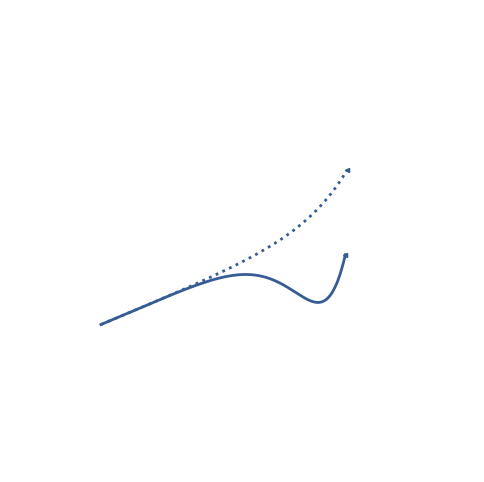

Write Python code to recreate this figure. (Note: this script raises an exception after producing the figure.)
import sys
sys.path.append('/Users/<user>/Documents/pythonCode/PDE-COVID')
from os import path
from mpl_toolkits.mplot3d import Axes3D
from mpl_toolkits.mplot3d import proj3d
import matplotlib.pyplot as plt
from matplotlib import offsetbox
from matplotlib.offsetbox import OffsetImage, AnnotationBbox
import numpy as np
import math
import copy
from mpl_toolkits.mplot3d.art3d import Poly3DCollection

fig = plt.figure(figsize=(6, 6))
ax = fig.add_subplot(111, projection=Axes3D.name)

zline = [math.pow(5, i) * math.cos(i) +i for i in np.linspace(0, 5, 1100)]
zlinex = [math.pow(2, i) for i in np.linspace(0, 5, 1100)]
maxvalue_z = np.max(zline)
zlinex=[i/ maxvalue_z for i in zlinex]
zline = [i/ maxvalue_z for i in zline]
yline = [i*2 for i in np.linspace(0.1, 1, 1100)]
xline = [i+ 0.01 for i in np.linspace(0.1, 1, 1100)]

zline_copy= [math.pow(3.5, i) for i in np.linspace(0, 5, 1100)]
zline_copy=[i/maxvalue_z for i in zline_copy]
n=1010
zlinex[400]=zline[400]
for i in range(400,600):
    zlinex[i]=zline[400]+(i-400)/1000


zlinex=[i/ maxvalue_z for i in zlinex]
'''
for i in range(400,600):
    verts = [(xline[i],yline[i],zline[i])] + [(xline[i],yline[i],zline[i]),(xline[i],yline[i],zlinex[i])] ####lower upper
    ax.add_collection3d(Poly3DCollection([verts],color='#3182bd',alpha=0.9,linewidths=0.1)) # Add a polygon instead of fill_between

for i in range(800,1000):
    if i==800:
        zlinex[i] = zline[i]
    else:
        zlinex[i] = zlinex[i-1]-0.002
    print(i, zline[i], zlinex[i])
    #verts = [(xline[i], yline[i], zline[i]-1)] + [(xline[i], yline[i], zline[i]-1),(xline[i], yline[i], zline[i])]  ####lower upper

    verts = [(xline[i],yline[i],zlinex[i])] + [(xline[i],yline[i],zlinex[i]),(xline[i],yline[i],zline[i])] ###lower upper
    ax.add_collection3d(Poly3DCollection([verts],color='#3182bd',alpha=0.9,linewidths=0.1)) # Add a polygon instead of fill_between
'''


ax.plot3D(xline[0:n], yline[0:n], zline_copy[0:n], '#365c95',linestyle=':', linewidth=2)

ax.plot3D(xline[n-1:n], yline[n-1:n], zline_copy[n-1:n], '<', color='#365c95', markersize=3)

ax.plot3D(xline[0:n], yline[0:n], zline[0:n], '#365c95', linestyle='-', linewidth=2)
ax.plot3D(xline[n-1:n], yline[n-1:n], zline[n-1:n], '<', color='#365c95', markersize=3)

# Make a 3D quiver plot
x, y, z = np.array([[0, 0, 0], [0, 0, 0], [0, 0, 0]])
u, v, w = np.array([[2.5, +0.08, +0.08], [0.9, 1.5, 0], [-0.2, -0.2, 0.5]])
#ax.quiver(x, y, z, u, v, w, arrow_length_ratio=0.05, color="grey", linewidth=0.5)
ax.grid(False)
fig.patch.set_visible(False)
ax.axis('off')

ax.set_xlim(-0.1, 2)
ax.set_ylim(-0.1, 1.5)
ax.set_zlim(-0.1, 1.1)

# Create a dummy axes to place annotations to
ax2 = fig.add_subplot(111, frame_on=False)
ax2.axis("off")
ax2.axis([0, 1, 0, 1])


def proj(X, ax1, ax2):
    """ From a 3D point in axes ax1,
        calculate position in 2D in ax2 """
    x, y, z = X
    x2, y2, _ = proj3d.proj_transform(x, y, z, ax1.get_proj())
    return ax2.transData.inverted().transform(ax1.transData.transform((x2, y2)))


def image(ax, arr, xy):
    """ Place an image (arr) as annotation at position xy """
    here = path.abspath(path.dirname(__file__))
    img = plt.imread(path.join(here, 'sphere.png'))

    alpha = 1
    origin = 'upper'
    lum_img = img[:, :, 0]
    thresh = 1.e-9
    my_cmap = copy.copy(plt.cm.get_cmap('PuBuGn'))  # get a copy of the color map

    my_cmap.set_bad(alpha=0)  # set how the colormap handles 'bad' values
    print(my_cmap(0))
    maximo = lum_img.max()
    lum_img[lum_img <= thresh] = np.nan  # insert 'bad' values (the white)
    lum_img = maximo - lum_img
    img = OffsetImage(lum_img, zoom=0.02, cmap=my_cmap, alpha=alpha, origin=origin)

    # im = offsetbox.OffsetImage(img, zoom=0.02, alpha=alpha, origin=origin)
    img.image.axes = ax
    ab = offsetbox.AnnotationBbox(img, xy, xybox=(-0, 0),
                                  xycoords='data', boxcoords="offset points",
                                  pad=0.3, frameon=False)

    ax.add_artist(ab)


for s in zip(xline[::200], yline[::200], zline[::200]):
    x, y = proj(s, ax, ax2)
    image(ax2, np.random.rand(10, 10), [x, y])

ax.set_xlabel('X Label')
ax.set_ylabel('Y Label')
ax.set_zlabel('Z Label')

plt.savefig('/Users/<user>/Documents/LuZHONGResearch/20200720COVID-Controllers/diagram/diagram.png',dpi=600)
plt.close()



